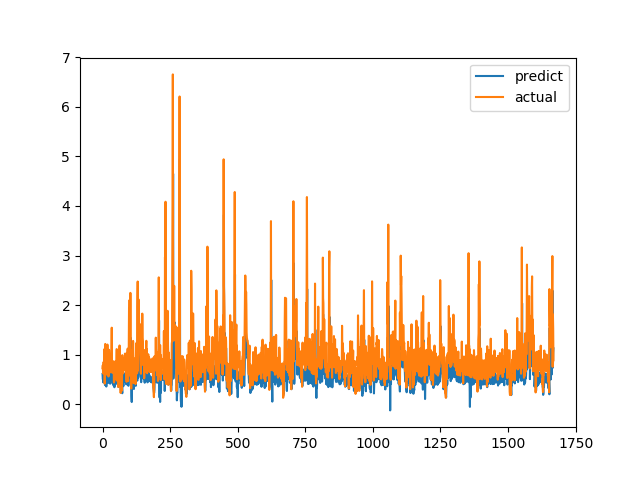

The data file committed next to this chart (first rows):
predict, actual
0.6135, 0.7275
0.5039, 0.7893
0.5163, 0.6238
0.4415, 0.6915
0.5092, 0.8558
0.5595, 0.7094
0.4614, 1.015
0.6129, 1.116
0.667, 0.4183
0.3894, 1.002
0.5806, 1.219
0.7111, 1.143
0.7297, 0.6528
0.4917, 0.6747
0.3599, 0.601
0.48, 0.6695
0.5128, 0.6538
0.4497, 0.7814
0.4344, 1.206
0.7283, 0.8469
0.5654, 0.8286
0.5183, 0.6482
0.4467, 0.5624
0.4346, 0.7183
0.5135, 1.1
0.6507, 0.9542
0.6281, 0.729
0.487, 0.6694
0.4169, 0.8631
0.5512, 0.6465
0.4858, 0.8223
0.4898, 0.9236
0.5894, 0.8301
0.5607, 1.067
0.6454, 1.546
0.8686, 0.6827
0.5343, 0.6386
0.4214, 0.6464
0.4234, 0.6881
0.4834, 0.7274
0.5408, 0.65
0.3784, 0.8694
0.534, 0.4409
0.4146, 0.4519
0.3456, 0.7575
0.4781, 0.4952
0.4022, 0.6851
0.4535, 0.7244
0.4299, 0.8654
0.5483, 0.74
0.501, 0.8071
0.4934, 0.8204
0.5429, 1.114
0.659, 1.109
0.6747, 0.4751
0.4058, 1.039
0.5888, 0.9458
0.6098, 0.7878
0.5559, 0.3505
0.352, 0.9368
... 1,609 more rows
